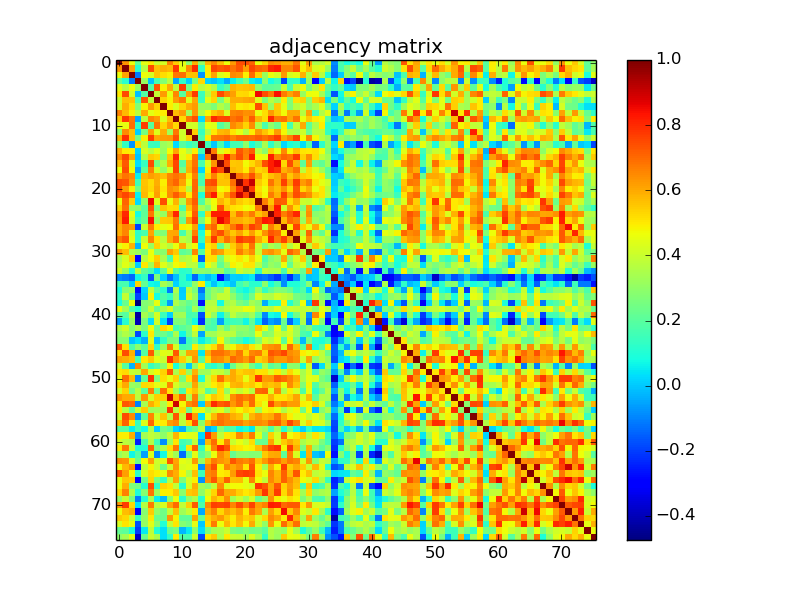

The file beside this chart, header and first rows:
1.000000000000000000e+00, 6.343109999999999582e-01, 4.591589999999999838e-01, 2.138349999999999973e-01, 4.482340000000000213e-01, 5.046669999999999767e-01, 4.033340000000000258e-01, 4.210079999999999933e-01, 6.654860000000000220e-01, 5.485959999999999726e-01, 4.522880000000000233e-01, 2.924109999999999765e-01, 5.900779999999999914e-01, 3.113580000000000236e-01, 5.883019999999999916e-01, 6.490740000000000398e-01, 5.731209999999999916e-01, 4.695840000000000014e-01, 6.210679999999999534e-01, 7.428050000000000486e-01, 7.421429999999999971e-01, 7.092690000000000383e-01, 4.642740000000000200e-01, 5.339059999999999917e-01
6.343109999999999582e-01, 1.000000000000000000e+00, 6.108949999999999658e-01, 1.185189999999999994e-01, 3.701849999999999863e-01, 7.469139999999999668e-01, 5.660269999999999468e-01, 5.937909999999999577e-01, 5.759379999999999500e-01, 7.781909999999999661e-01, 4.547930000000000028e-01, 6.517730000000000468e-01, 7.976389999999999869e-01, 1.310040000000000093e-01, 5.026699999999999502e-01, 7.570559999999999512e-01, 7.288540000000000019e-01, 7.450510000000000188e-01, 6.855949999999999545e-01, 7.325340000000000185e-01, 6.221119999999999983e-01, 7.546220000000000150e-01, 7.110389999999999766e-01, 6.893049999999999455e-01
4.591589999999999838e-01, 6.108949999999999658e-01, 1.000000000000000000e+00, -1.124359999999999943e-01, 4.647709999999999897e-01, 4.192670000000000008e-01, 5.571589999999999598e-01, 5.192639999999999478e-01, 4.898239999999999816e-01, 6.795879999999999699e-01, 6.937429999999999986e-01, 5.681260000000000199e-01, 5.638929999999999776e-01, -7.123300000000000465e-02, 4.921150000000000246e-01, 6.114420000000000410e-01, 4.305620000000000003e-01, 4.726779999999999871e-01, 6.515840000000000520e-01, 6.331160000000000121e-01, 4.897090000000000054e-01, 6.988220000000000542e-01, 5.443179999999999685e-01, 3.094330000000000136e-01
2.138349999999999973e-01, 1.185189999999999994e-01, -1.124359999999999943e-01, 1.000000000000000000e+00, 3.143630000000000035e-01, -9.757000000000000048e-03, 1.668709999999999916e-01, 2.801330000000000209e-01, 3.769170000000000020e-01, -4.244300000000000156e-02, 1.273880000000000012e-01, 1.365000000000000067e-02, 2.516539999999999888e-01, 5.277439999999999909e-01, 1.628399999999999986e-02, -3.034999999999999937e-03, 3.625599999999999656e-02, -4.309199999999999836e-02, 5.925199999999999911e-02, 1.538799999999999890e-01, 2.403049999999999908e-01, 6.112100000000000172e-02, 2.758599999999999941e-02, 2.943399999999999905e-01
4.482340000000000213e-01, 3.701849999999999863e-01, 4.647709999999999897e-01, 3.143630000000000035e-01, 1.000000000000000000e+00, 1.898910000000000042e-01, 7.320830000000000393e-01, 4.826349999999999807e-01, 5.971379999999999466e-01, 3.774350000000000205e-01, 7.754229999999999734e-01, 2.518009999999999970e-01, 4.878460000000000019e-01, 3.739600000000000146e-01, 4.192810000000000148e-01, 3.537330000000000196e-01, 1.383729999999999960e-01, 2.085309999999999941e-01, 5.830170000000000075e-01, 5.611920000000000242e-01, 5.657940000000000191e-01, 5.742000000000000437e-01, 2.964829999999999965e-01, 2.063339999999999896e-01
5.046669999999999767e-01, 7.469139999999999668e-01, 4.192670000000000008e-01, -9.757000000000000048e-03, 1.898910000000000042e-01, 1.000000000000000000e+00, 3.916789999999999994e-01, 6.208500000000000130e-01, 4.512900000000000245e-01, 6.582740000000000258e-01, 1.999890000000000001e-01, 6.173889999999999656e-01, 7.699240000000000528e-01, 1.514919999999999878e-01, 3.700189999999999868e-01, 5.482559999999999656e-01, 7.479710000000000525e-01, 6.685050000000000159e-01, 6.146059999999999857e-01, 5.246920000000000472e-01, 5.281230000000000091e-01, 4.922579999999999734e-01, 8.542990000000000306e-01, 7.460649999999999782e-01
4.033340000000000258e-01, 5.660269999999999468e-01, 5.571589999999999598e-01, 1.668709999999999916e-01, 7.320830000000000393e-01, 3.916789999999999994e-01, 1.000000000000000000e+00, 5.372829999999999551e-01, 4.840610000000000190e-01, 6.225709999999999855e-01, 6.794999999999999929e-01, 4.398179999999999867e-01, 6.045519999999999783e-01, 1.378820000000000046e-01, 4.445760000000000267e-01, 5.312590000000000368e-01, 2.548909999999999787e-01, 4.146070000000000033e-01, 5.922100000000000142e-01, 5.964230000000000365e-01, 6.048109999999999875e-01, 6.148979999999999446e-01, 4.365760000000000196e-01, 2.614369999999999750e-01
4.210079999999999933e-01, 5.937909999999999577e-01, 5.192639999999999478e-01, 2.801330000000000209e-01, 4.826349999999999807e-01, 6.208500000000000130e-01, 5.372829999999999551e-01, 1.000000000000000000e+00, 4.965339999999999754e-01, 4.354999999999999982e-01, 5.282630000000000381e-01, 5.951910000000000256e-01, 6.242720000000000491e-01, 3.182150000000000256e-01, 3.129040000000000155e-01, 2.660230000000000095e-01, 3.625619999999999954e-01, 3.057690000000000130e-01, 5.669170000000000043e-01, 4.912679999999999825e-01, 5.073590000000000044e-01, 4.830590000000000162e-01, 7.441060000000000452e-01, 5.598670000000000035e-01
6.654860000000000220e-01, 5.759379999999999500e-01, 4.898239999999999816e-01, 3.769170000000000020e-01, 5.971379999999999466e-01, 4.512900000000000245e-01, 4.840610000000000190e-01, 4.965339999999999754e-01, 1.000000000000000000e+00, 5.694040000000000212e-01, 6.233149999999999524e-01, 3.282539999999999902e-01, 6.311560000000000503e-01, 3.521170000000000133e-01, 4.754709999999999770e-01, 5.512200000000000433e-01, 5.936230000000000118e-01, 4.260240000000000138e-01, 6.566009999999999902e-01, 6.675790000000000335e-01, 6.417300000000000226e-01, 6.460129999999999484e-01, 4.584340000000000082e-01, 5.173809999999999798e-01
5.485959999999999726e-01, 7.781909999999999661e-01, 6.795879999999999699e-01, -4.244300000000000156e-02, 3.774350000000000205e-01, 6.582740000000000258e-01, 6.225709999999999855e-01, 4.354999999999999982e-01, 5.694040000000000212e-01, 1.000000000000000000e+00, 5.245830000000000215e-01, 6.811390000000000500e-01, 7.375040000000000484e-01, 2.869800000000000129e-02, 6.041140000000000398e-01, 8.023019999999999596e-01, 7.551999999999999824e-01, 7.590459999999999985e-01, 6.835170000000000412e-01, 7.071250000000000036e-01, 6.177240000000000508e-01, 7.216169999999999529e-01, 5.829189999999999650e-01, 5.229169999999999652e-01
4.522880000000000233e-01, 4.547930000000000028e-01, 6.937429999999999986e-01, 1.273880000000000012e-01, 7.754229999999999734e-01, 1.999890000000000001e-01, 6.794999999999999929e-01, 5.282630000000000381e-01, 6.233149999999999524e-01, 5.245830000000000215e-01, 1.000000000000000000e+00, 4.122520000000000073e-01, 4.140840000000000076e-01, 1.970050000000000134e-01, 4.545330000000000203e-01, 4.363920000000000021e-01, 1.952480000000000049e-01, 2.677189999999999848e-01, 6.516410000000000258e-01, 6.094460000000000433e-01, 5.345969999999999889e-01, 6.457850000000000534e-01, 3.499829999999999885e-01, 1.764489999999999947e-01
2.924109999999999765e-01, 6.517730000000000468e-01, 5.681260000000000199e-01, 1.365000000000000067e-02, 2.518009999999999970e-01, 6.173889999999999656e-01, 4.398179999999999867e-01, 5.951910000000000256e-01, 3.282539999999999902e-01, 6.811390000000000500e-01, 4.122520000000000073e-01, 1.000000000000000000e+00, 5.469439999999999857e-01, 1.366950000000000109e-01, 3.668319999999999914e-01, 5.047570000000000112e-01, 5.754320000000000546e-01, 5.911340000000000483e-01, 5.076479999999999881e-01, 4.574920000000000098e-01, 3.621409999999999907e-01, 4.948319999999999941e-01, 6.248089999999999478e-01, 5.586020000000000429e-01
5.900779999999999914e-01, 7.976389999999999869e-01, 5.638929999999999776e-01, 2.516539999999999888e-01, 4.878460000000000019e-01, 7.699240000000000528e-01, 6.045519999999999783e-01, 6.242720000000000491e-01, 6.311560000000000503e-01, 7.375040000000000484e-01, 4.140840000000000076e-01, 5.469439999999999857e-01, 1.000000000000000000e+00, 1.782809999999999950e-01, 4.951150000000000273e-01, 6.818959999999999466e-01, 6.871950000000000003e-01, 7.062380000000000324e-01, 6.635699999999999932e-01, 7.060119999999999729e-01, 7.086069999999999869e-01, 6.955670000000000464e-01, 7.183969999999999523e-01, 6.942899999999999627e-01
3.113580000000000236e-01, 1.310040000000000093e-01, -7.123300000000000465e-02, 5.277439999999999909e-01, 3.739600000000000146e-01, 1.514919999999999878e-01, 1.378820000000000046e-01, 3.182150000000000256e-01, 3.521170000000000133e-01, 2.869800000000000129e-02, 1.970050000000000134e-01, 1.366950000000000109e-01, 1.782809999999999950e-01, 1.000000000000000000e+00, 1.535809999999999953e-01, -1.000999999999999937e-03, 1.678060000000000107e-01, 2.675699999999999953e-02, 1.624089999999999978e-01, 1.701620000000000077e-01, 2.995260000000000145e-01, 9.804000000000000214e-02, 1.867080000000000128e-01, 3.459679999999999978e-01
5.883019999999999916e-01, 5.026699999999999502e-01, 4.921150000000000246e-01, 1.628399999999999986e-02, 4.192810000000000148e-01, 3.700189999999999868e-01, 4.445760000000000267e-01, 3.129040000000000155e-01, 4.754709999999999770e-01, 6.041140000000000398e-01, 4.545330000000000203e-01, 3.668319999999999914e-01, 4.951150000000000273e-01, 1.535809999999999953e-01, 1.000000000000000000e+00, 6.727290000000000214e-01, 4.314430000000000209e-01, 4.901050000000000129e-01, 5.392510000000000359e-01, 7.311929999999999819e-01, 6.713459999999999983e-01, 7.203770000000000451e-01, 3.732949999999999879e-01, 2.877160000000000273e-01
6.490740000000000398e-01, 7.570559999999999512e-01, 6.114420000000000410e-01, -3.034999999999999937e-03, 3.537330000000000196e-01, 5.482559999999999656e-01, 5.312590000000000368e-01, 2.660230000000000095e-01, 5.512200000000000433e-01, 8.023019999999999596e-01, 4.363920000000000021e-01, 5.047570000000000112e-01, 6.818959999999999466e-01, -1.000999999999999937e-03, 6.727290000000000214e-01, 1.000000000000000000e+00, 6.342410000000000547e-01, 8.244839999999999947e-01, 6.608810000000000517e-01, 7.523809999999999665e-01, 6.558619999999999450e-01, 8.266520000000000534e-01, 4.712970000000000215e-01, 4.567109999999999781e-01
5.731209999999999916e-01, 7.288540000000000019e-01, 4.305620000000000003e-01, 3.625599999999999656e-02, 1.383729999999999960e-01, 7.479710000000000525e-01, 2.548909999999999787e-01, 3.625619999999999954e-01, 5.936230000000000118e-01, 7.551999999999999824e-01, 1.952480000000000049e-01, 5.754320000000000546e-01, 6.871950000000000003e-01, 1.678060000000000107e-01, 4.314430000000000209e-01, 6.342410000000000547e-01, 1.000000000000000000e+00, 7.413910000000000222e-01, 5.562009999999999454e-01, 5.594740000000000268e-01, 4.744979999999999754e-01, 5.223269999999999857e-01, 5.830370000000000275e-01, 7.412750000000000172e-01
4.695840000000000014e-01, 7.450510000000000188e-01, 4.726779999999999871e-01, -4.309199999999999836e-02, 2.085309999999999941e-01, 6.685050000000000159e-01, 4.146070000000000033e-01, 3.057690000000000130e-01, 4.260240000000000138e-01, 7.590459999999999985e-01, 2.677189999999999848e-01, 5.911340000000000483e-01, 7.062380000000000324e-01, 2.675699999999999953e-02, 4.901050000000000129e-01, 8.244839999999999947e-01, 7.413910000000000222e-01, 1.000000000000000000e+00, 5.789100000000000357e-01, 5.576330000000000453e-01, 4.951349999999999918e-01, 6.258399999999999519e-01, 5.283309999999999951e-01, 5.543630000000000502e-01
6.210679999999999534e-01, 6.855949999999999545e-01, 6.515840000000000520e-01, 5.925199999999999911e-02, 5.830170000000000075e-01, 6.146059999999999857e-01, 5.922100000000000142e-01, 5.669170000000000043e-01, 6.566009999999999902e-01, 6.835170000000000412e-01, 6.516410000000000258e-01, 5.076479999999999881e-01, 6.635699999999999932e-01, 1.624089999999999978e-01, 5.392510000000000359e-01, 6.608810000000000517e-01, 5.562009999999999454e-01, 5.789100000000000357e-01, 1.000000000000000000e+00, 6.939089999999999980e-01, 6.416809999999999459e-01, 7.387650000000000050e-01, 6.044270000000000476e-01, 5.139979999999999549e-01
7.428050000000000486e-01, 7.325340000000000185e-01, 6.331160000000000121e-01, 1.538799999999999890e-01, 5.611920000000000242e-01, 5.246920000000000472e-01, 5.964230000000000365e-01, 4.912679999999999825e-01, 6.675790000000000335e-01, 7.071250000000000036e-01, 6.094460000000000433e-01, 4.574920000000000098e-01, 7.060119999999999729e-01, 1.701620000000000077e-01, 7.311929999999999819e-01, 7.523809999999999665e-01, 5.594740000000000268e-01, 5.576330000000000453e-01, 6.939089999999999980e-01, 1.000000000000000000e+00, 7.903639999999999555e-01, 9.021709999999999452e-01, 5.505520000000000413e-01, 5.048460000000000170e-01
7.421429999999999971e-01, 6.221119999999999983e-01, 4.897090000000000054e-01, 2.403049999999999908e-01, 5.657940000000000191e-01, 5.281230000000000091e-01, 6.048109999999999875e-01, 5.073590000000000044e-01, 6.417300000000000226e-01, 6.177240000000000508e-01, 5.345969999999999889e-01, 3.621409999999999907e-01, 7.086069999999999869e-01, 2.995260000000000145e-01, 6.713459999999999983e-01, 6.558619999999999450e-01, 4.744979999999999754e-01, 4.951349999999999918e-01, 6.416809999999999459e-01, 7.903639999999999555e-01, 1.000000000000000000e+00, 7.649979999999999558e-01, 5.164689999999999559e-01, 4.672330000000000094e-01
7.092690000000000383e-01, 7.546220000000000150e-01, 6.988220000000000542e-01, 6.112100000000000172e-02, 5.742000000000000437e-01, 4.922579999999999734e-01, 6.148979999999999446e-01, 4.830590000000000162e-01, 6.460129999999999484e-01, 7.216169999999999529e-01, 6.457850000000000534e-01, 4.948319999999999941e-01, 6.955670000000000464e-01, 9.804000000000000214e-02, 7.203770000000000451e-01, 8.266520000000000534e-01, 5.223269999999999857e-01, 6.258399999999999519e-01, 7.387650000000000050e-01, 9.021709999999999452e-01, 7.649979999999999558e-01, 1.000000000000000000e+00, 5.415189999999999726e-01, 4.788600000000000079e-01
4.642740000000000200e-01, 7.110389999999999766e-01, 5.443179999999999685e-01, 2.758599999999999941e-02, 2.964829999999999965e-01, 8.542990000000000306e-01, 4.365760000000000196e-01, 7.441060000000000452e-01, 4.584340000000000082e-01, 5.829189999999999650e-01, 3.499829999999999885e-01, 6.248089999999999478e-01, 7.183969999999999523e-01, 1.867080000000000128e-01, 3.732949999999999879e-01, 4.712970000000000215e-01, 5.830370000000000275e-01, 5.283309999999999951e-01, 6.044270000000000476e-01, 5.505520000000000413e-01, 5.164689999999999559e-01, 5.415189999999999726e-01, 1.000000000000000000e+00, 6.712259999999999893e-01
5.339059999999999917e-01, 6.893049999999999455e-01, 3.094330000000000136e-01, 2.943399999999999905e-01, 2.063339999999999896e-01, 7.460649999999999782e-01, 2.614369999999999750e-01, 5.598670000000000035e-01, 5.173809999999999798e-01, 5.229169999999999652e-01, 1.764489999999999947e-01, 5.586020000000000429e-01, 6.942899999999999627e-01, 3.459679999999999978e-01, 2.877160000000000273e-01, 4.567109999999999781e-01, 7.412750000000000172e-01, 5.543630000000000502e-01, 5.139979999999999549e-01, 5.048460000000000170e-01, 4.672330000000000094e-01, 4.788600000000000079e-01, 6.712259999999999893e-01, 1.000000000000000000e+00
6.478420000000000289e-01, 8.032620000000000315e-01, 4.571930000000000160e-01, 8.222799999999999554e-02, 2.147340000000000082e-01, 6.822939999999999561e-01, 3.692949999999999844e-01, 3.130299999999999749e-01, 6.237310000000000354e-01, 8.070079999999999476e-01, 2.992589999999999972e-01, 5.046859999999999680e-01, 7.241149999999999531e-01, 1.271589999999999943e-01, 5.426320000000000032e-01, 8.159739999999999771e-01, 8.168570000000000553e-01, 8.162840000000000096e-01, 5.661350000000000549e-01, 6.887299999999999534e-01, 6.086679999999999868e-01, 6.749899999999999789e-01, 5.588300000000000489e-01, 6.158919999999999950e-01
6.263739999999999863e-01, 8.243169999999999664e-01, 4.201320000000000054e-01, 1.448639999999999928e-01, 2.237550000000000094e-01, 8.388250000000000428e-01, 3.099500000000000033e-01, 5.467049999999999965e-01, 5.510030000000000205e-01, 6.736370000000000413e-01, 2.285870000000000124e-01, 6.216159999999999464e-01, 7.741719999999999713e-01, 2.551849999999999952e-01, 4.594019999999999770e-01, 6.585469999999999935e-01, 8.569210000000000438e-01, 7.814689999999999692e-01, 6.003699999999999593e-01, 5.925409999999999844e-01, 5.635919999999999819e-01, 5.912009999999999765e-01, 7.240790000000000282e-01, 8.310170000000000057e-01
5.955040000000000333e-01, 6.548000000000000487e-01, 6.300799999999999734e-01, -1.928519999999999956e-01, 3.976950000000000207e-01, 6.744919999999999805e-01, 4.949049999999999838e-01, 4.484549999999999925e-01, 4.750240000000000018e-01, 6.948330000000000339e-01, 4.887110000000000065e-01, 4.780690000000000217e-01, 6.085869999999999891e-01, 2.379399999999999918e-02, 6.539260000000000073e-01, 7.071180000000000243e-01, 5.221940000000000470e-01, 5.888189999999999813e-01, 6.785989999999999522e-01, 7.681919999999999860e-01, 6.408549999999999525e-01, 7.695389999999999731e-01, 7.155059999999999754e-01, 4.092270000000000074e-01
5.964209999999999789e-01, 6.549890000000000434e-01, 4.280439999999999801e-01, 1.288890000000000036e-01, 1.755430000000000046e-01, 6.097709999999999519e-01, 2.735020000000000229e-01, 2.732700000000000129e-01, 6.001300000000000523e-01, 6.071919999999999540e-01, 1.690210000000000046e-01, 3.508009999999999740e-01, 6.704430000000000112e-01, 9.221500000000000530e-02, 4.847369999999999735e-01, 6.856149999999999745e-01, 7.448730000000000073e-01, 6.272480000000000278e-01, 5.511049999999999560e-01, 6.137259999999999938e-01, 5.305590000000000028e-01, 6.179510000000000280e-01, 5.174830000000000263e-01, 6.400569999999999871e-01
6.788450000000000317e-01, 7.322149999999999492e-01, 4.497959999999999736e-01, 1.294309999999999905e-01, 3.961230000000000029e-01, 6.620200000000000529e-01, 5.148369999999999891e-01, 3.773839999999999972e-01, 6.013020000000000032e-01, 6.868779999999999886e-01, 3.799299999999999899e-01, 3.489889999999999937e-01, 7.595960000000000489e-01, 1.303940000000000099e-01, 5.668729999999999603e-01, 7.810669999999999558e-01, 5.903059999999999974e-01, 6.934590000000000476e-01, 6.186620000000000452e-01, 7.713179999999999481e-01, 7.346660000000000412e-01, 7.439820000000000322e-01, 6.006259999999999932e-01, 5.199529999999999985e-01
4.436599999999999988e-01, 4.884930000000000105e-01, 5.908879999999999688e-01, -2.646099999999999841e-02, 4.681390000000000273e-01, 3.135290000000000021e-01, 5.348779999999999646e-01, 4.149269999999999903e-01, 3.654049999999999798e-01, 4.612359999999999793e-01, 5.987299999999999844e-01, 4.123419999999999863e-01, 4.764590000000000214e-01, 3.309700000000000142e-02, 5.096389999999999532e-01, 5.405210000000000292e-01, 2.077299999999999980e-01, 3.740419999999999856e-01, 5.414809999999999901e-01, 6.222760000000000513e-01, 5.288190000000000390e-01, 6.865520000000000511e-01, 4.064229999999999787e-01, 2.698260000000000103e-01
6.304980000000000029e-01, 5.687839999999999563e-01, 3.566790000000000238e-01, 3.175020000000000064e-01, 2.671270000000000033e-01, 4.612160000000000148e-01, 2.848019999999999996e-01, 2.870179999999999954e-01, 6.137799999999999923e-01, 5.498210000000000042e-01, 2.100920000000000010e-01, 2.348909999999999887e-01, 6.573219999999999619e-01, 1.891150000000000053e-01, 5.019150000000000000e-01, 6.484039999999999804e-01, 6.171069999999999611e-01, 5.257770000000000499e-01, 5.253689999999999749e-01, 6.706349999999999811e-01, 5.959050000000000180e-01, 6.465300000000000491e-01, 3.942829999999999946e-01, 6.196129999999999693e-01
3.493939999999999824e-01, 4.259370000000000100e-01, 5.507999999999999563e-01, -2.958250000000000046e-01, 3.670189999999999841e-01, 4.651569999999999871e-01, 5.451519999999999699e-01, 3.484990000000000032e-01, 1.680599999999999872e-01, 4.958940000000000015e-01, 3.444769999999999777e-01, 3.691030000000000144e-01, 4.809539999999999926e-01, -1.468029999999999891e-01, 5.139759999999999884e-01, 5.193280000000000118e-01, 2.555669999999999886e-01, 4.252679999999999794e-01, 4.748490000000000211e-01, 5.069350000000000245e-01, 4.618900000000000228e-01, 5.400509999999999478e-01, 4.587089999999999779e-01, 1.873009999999999953e-01
3.620140000000000025e-01, 4.458360000000000101e-01, 3.730160000000000142e-01, 1.089999999999999997e-02, 5.045460000000000500e-01, 3.340910000000000268e-01, 5.835080000000000267e-01, 4.407659999999999911e-01, 3.562259999999999871e-01, 4.741650000000000031e-01, 4.934230000000000005e-01, 3.758940000000000059e-01, 3.775080000000000102e-01, 1.195599999999999996e-01, 4.692740000000000244e-01, 3.874310000000000254e-01, 2.138190000000000091e-01, 3.308189999999999742e-01, 4.879249999999999976e-01, 4.525250000000000106e-01, 5.059940000000000548e-01, 5.057800000000000074e-01, 3.729319999999999857e-01, 2.286700000000000121e-01
4.174950000000000050e-01, 3.125550000000000272e-01, 9.868699999999999695e-02, 3.762650000000000161e-01, 2.129230000000000012e-01, 1.610379999999999867e-01, 3.772899999999999865e-02, 2.152509999999999979e-01, 4.425830000000000042e-01, 1.981690000000000118e-01, 1.149919999999999970e-01, 1.327629999999999921e-01, 3.064970000000000194e-01, 2.974399999999999822e-01, 2.785659999999999803e-01, 3.291069999999999829e-01, 3.238590000000000080e-01, 2.016400000000000137e-01, 2.325810000000000100e-01, 4.083669999999999800e-01, 3.620470000000000077e-01, 3.754419999999999980e-01, 1.320860000000000090e-01, 3.831590000000000273e-01
-8.698999999999999788e-02, -1.057759999999999950e-01, -1.344299999999999939e-01, 7.293600000000000083e-02, 1.321249999999999925e-01, -1.635489999999999999e-01, 2.648229999999999751e-01, 2.053100000000000064e-02, -1.221099999999999963e-01, -7.870000000000000259e-03, 1.281529999999999891e-01, 4.424899999999999667e-02, -1.365520000000000067e-01, 2.331099999999999839e-02, -2.323499999999999871e-02, 3.175800000000000151e-02, -2.760270000000000223e-01, -7.967200000000000670e-02, 1.481999999999999984e-02, 7.744000000000000015e-03, 2.551799999999999902e-02, 5.448599999999999971e-02, -1.393610000000000126e-01, -1.207030000000000047e-01
1.669370000000000021e-01, 1.672849999999999893e-01, 6.278999999999999859e-03, 5.336910000000000265e-01, 2.191849999999999909e-01, 7.378400000000000236e-02, 6.729999999999999871e-02, 3.382240000000000246e-01, 2.801819999999999866e-01, 1.911900000000000058e-02, 1.188950000000000007e-01, 1.389509999999999912e-01, 3.073779999999999846e-01, 4.986209999999999809e-01, 8.774600000000000455e-02, -6.067999999999999609e-03, 8.147699999999999387e-02, 5.058300000000000296e-02, -6.640000000000000069e-03, 1.499489999999999990e-01, 2.159040000000000126e-01, 1.156680000000000069e-01, 1.137520000000000059e-01, 2.963270000000000071e-01
8.127500000000000002e-02, 2.787200000000000233e-01, 2.995559999999999889e-01, -2.767600000000000060e-01, 1.825399999999999939e-02, 3.798250000000000237e-01, 2.091399999999999926e-01, 1.247209999999999985e-01, -1.133659999999999946e-01, 3.495900000000000118e-01, 4.160999999999999768e-03, 3.641719999999999957e-01, 2.586809999999999943e-01, -1.182249999999999968e-01, 2.283040000000000069e-01, 3.054080000000000128e-01, 2.674529999999999963e-01, 3.996390000000000220e-01, 2.147809999999999997e-01, 1.110079999999999956e-01, 7.195899999999999519e-02, 1.461060000000000136e-01, 3.022310000000000274e-01, 1.338880000000000070e-01
1.416239999999999999e-01, 3.921180000000000221e-01, 1.944950000000000012e-01, -1.947959999999999969e-01, 3.300000000000000253e-05, 4.859939999999999816e-01, 8.409600000000000408e-02, 1.875350000000000072e-01, 1.338340000000000085e-01, 3.064810000000000034e-01, 1.011699999999999926e-02, 4.048019999999999952e-01, 3.094140000000000224e-01, -5.725600000000000134e-02, 2.331249999999999989e-01, 3.263289999999999802e-01, 3.910000000000000142e-01, 3.943220000000000058e-01, 3.024310000000000054e-01, 1.947939999999999949e-01, 1.376779999999999948e-01, 2.509100000000000219e-01, 4.274299999999999766e-01, 3.612879999999999980e-01
8.427099999999999869e-02, 2.309319999999999984e-01, 4.683919999999999750e-01, -4.738780000000000214e-01, 2.766199999999999770e-01, 3.080769999999999897e-01, 4.573539999999999828e-01, 1.324269999999999892e-01, -5.939599999999999741e-02, 3.544050000000000256e-01, 2.783030000000000226e-01, 2.209619999999999918e-01, 2.661490000000000244e-01, -2.613770000000000260e-01, 3.616820000000000035e-01, 3.649640000000000106e-01, 7.354600000000000026e-02, 3.264239999999999919e-01, 3.642560000000000242e-01, 2.661899999999999822e-01, 2.283199999999999952e-01, 3.415440000000000142e-01, 2.946579999999999755e-01, -4.021600000000000175e-02
4.541740000000000221e-01, 3.354099999999999859e-01, 1.881190000000000084e-01, 1.070720000000000005e-01, 2.675190000000000068e-01, 4.007839999999999736e-01, 2.234430000000000027e-01, 3.365509999999999891e-01, 4.141630000000000034e-01, 2.529660000000000242e-01, 2.401000000000000079e-01, 1.794219999999999982e-01, 3.380960000000000076e-01, 1.756500000000000006e-01, 3.815919999999999868e-01, 3.932869999999999977e-01, 3.257059999999999955e-01, 3.704500000000000015e-01, 3.968260000000000121e-01, 4.079650000000000221e-01, 4.627609999999999779e-01, 4.439910000000000245e-01, 3.301580000000000070e-01, 4.010560000000000236e-01
2.214089999999999947e-01, 1.986209999999999920e-01, 3.779140000000000277e-01, -4.298739999999999783e-01, 3.383800000000000141e-01, 2.536559999999999926e-01, 4.224240000000000217e-01, 1.504449999999999954e-01, 1.442900000000000085e-02, 3.289239999999999942e-01, 3.341489999999999738e-01, 1.602919999999999900e-01, 1.745669999999999999e-01, -1.745770000000000099e-01, 4.108140000000000125e-01, 3.081849999999999867e-01, 6.389899999999999747e-02, 2.326550000000000007e-01, 3.806010000000000226e-01, 3.021659999999999902e-01, 2.790400000000000102e-01, 3.377519999999999967e-01, 1.868710000000000093e-01, -8.842700000000000560e-02
-5.397300000000000014e-02, 1.079559999999999964e-01, 3.110870000000000024e-01, -4.000230000000000175e-01, 2.573659999999999837e-01, 2.838800000000000004e-02, 4.182069999999999954e-01, 3.375700000000000228e-02, -2.019249999999999934e-01, 2.632360000000000255e-01, 2.741609999999999880e-01, 1.839359999999999884e-01, 7.755299999999999694e-02, -2.238880000000000037e-01, 2.159210000000000018e-01, 1.661710000000000131e-01, -5.593800000000000161e-02, 1.354819999999999913e-01, 1.489600000000000091e-01, 1.628739999999999910e-01, 6.903800000000000214e-02, 2.124020000000000075e-01, 4.436099999999999766e-02, -1.505370000000000041e-01
3.621539999999999759e-01, 4.089439999999999742e-01, 2.749229999999999730e-01, 3.452319999999999833e-01, 2.605190000000000006e-01, 4.657629999999999826e-01, 2.227889999999999870e-01, 5.318979999999999819e-01, 4.805389999999999939e-01, 1.631460000000000132e-01, 2.014600000000000002e-01, 2.394020000000000037e-01, 4.676580000000000181e-01, 3.490599999999999814e-01, 1.846839999999999871e-01, 1.712609999999999966e-01, 3.433689999999999798e-01, 2.326169999999999904e-01, 3.383669999999999733e-01, 3.089299999999999824e-01, 3.025930000000000009e-01, 2.403299999999999881e-01, 5.408659999999999579e-01, 4.516490000000000227e-01
3.074250000000000038e-01, 3.599310000000000009e-01, 3.034499999999999975e-01, -1.831329999999999902e-01, 1.207290000000000030e-01, 5.027139999999999942e-01, 2.443160000000000054e-01, 2.376649999999999874e-01, 1.722019999999999940e-01, 3.492819999999999814e-01, 6.808400000000000563e-02, 2.316370000000000096e-01, 3.832999999999999741e-01, -5.143199999999999855e-02, 3.323630000000000195e-01, 3.302399999999999780e-01, 3.851870000000000016e-01, 3.778819999999999957e-01, 3.737199999999999966e-01, 2.645469999999999766e-01, 2.803419999999999801e-01, 2.625129999999999963e-01, 4.571189999999999976e-01, 2.710879999999999956e-01
2.784209999999999741e-01, 2.842939999999999912e-01, -3.305999999999999911e-03, 3.932200000000000278e-02, -3.359299999999999786e-02, 4.378639999999999755e-01, -3.439000000000000216e-03, 1.284810000000000119e-01, 2.560879999999999823e-01, 2.613779999999999992e-01, -1.134539999999999993e-01, 1.534030000000000116e-01, 2.273570000000000035e-01, 5.676300000000000096e-02, 1.411640000000000117e-01, 2.233799999999999952e-01, 4.815670000000000228e-01, 2.866360000000000019e-01, 2.129570000000000074e-01, 1.683060000000000112e-01, 8.294400000000000384e-02, 1.462390000000000079e-01, 2.780259999999999954e-01, 4.299379999999999868e-01
7.313720000000000221e-01, 5.150979999999999448e-01, 1.800849999999999951e-01, 2.929709999999999814e-01, 2.076490000000000002e-01, 5.302599999999999536e-01, 1.335929999999999895e-01, 3.201620000000000021e-01, 6.768870000000000164e-01, 4.201949999999999852e-01, 1.622619999999999896e-01, 1.858700000000000074e-01, 4.956849999999999867e-01, 3.428370000000000029e-01, 4.375310000000000032e-01, 5.196920000000000428e-01, 6.403410000000000490e-01, 4.026839999999999864e-01, 4.814740000000000131e-01, 5.563829999999999609e-01, 5.770570000000000421e-01, 5.095939999999999914e-01, 4.312570000000000014e-01, 6.231590000000000185e-01
5.155640000000000223e-01, 7.417289999999999717e-01, 5.887280000000000291e-01, -1.350280000000000091e-01, 1.927810000000000079e-01, 7.259569999999999634e-01, 3.630320000000000213e-01, 4.434960000000000013e-01, 4.305010000000000225e-01, 7.273939999999999850e-01, 3.691619999999999902e-01, 6.033519999999999994e-01, 6.036989999999999856e-01, 4.515600000000000169e-02, 5.966200000000000392e-01, 6.902810000000000334e-01, 6.927860000000000129e-01, 6.569359999999999644e-01, 6.105399999999999716e-01, 6.826929999999999943e-01, 5.330479999999999663e-01, 6.574609999999999621e-01, 6.762320000000000553e-01, 5.375010000000000066e-01
6.045509999999999495e-01, 5.920640000000000347e-01, 5.649509999999999810e-01, 1.682490000000000097e-01, 5.002109999999999612e-01, 5.556379999999999653e-01, 4.419620000000000215e-01, 4.035360000000000058e-01, 7.891280000000000516e-01, 6.319460000000000077e-01, 5.403810000000000002e-01, 4.121600000000000263e-01, 6.313809999999999700e-01, 1.906349999999999989e-01, 5.245600000000000263e-01, 6.577960000000000473e-01, 6.441320000000000379e-01, 5.924800000000000066e-01, 7.035599999999999632e-01, 6.704700000000000104e-01, 6.221950000000000536e-01, 6.949980000000000047e-01, 5.438800000000000301e-01, 5.760610000000000452e-01
4.069980000000000264e-01, 1.983729999999999938e-01, -2.877000000000000043e-02, 6.507910000000000084e-01, 3.303240000000000065e-01, 1.384090000000000042e-01, 1.945570000000000077e-01, 2.941380000000000106e-01, 4.981510000000000105e-01, 8.523999999999999633e-02, 2.493150000000000088e-01, 1.244000000000000097e-03, 2.920090000000000185e-01, 4.582229999999999914e-01, 1.514330000000000120e-01, 1.115519999999999984e-01, 1.801560000000000106e-01, -1.015399999999999983e-02, 2.329330000000000012e-01, 3.639780000000000237e-01, 4.045650000000000079e-01, 2.504669999999999952e-01, 1.553200000000000136e-01, 3.499979999999999758e-01
5.053250000000000242e-01, 5.269089999999999607e-01, 3.992919999999999803e-01, 3.820939999999999892e-01, 6.029660000000000020e-01, 4.295910000000000006e-01, 4.725739999999999941e-01, 5.362029999999999852e-01, 7.320389999999999953e-01, 3.470539999999999736e-01, 5.384929999999999994e-01, 3.117280000000000051e-01, 5.880469999999999864e-01, 3.291810000000000014e-01, 3.305199999999999805e-01, 4.078220000000000178e-01, 3.932169999999999832e-01, 3.281760000000000232e-01, 5.992300000000000404e-01, 5.375889999999999835e-01, 5.583320000000000505e-01, 5.656710000000000349e-01, 5.089510000000000423e-01, 5.134870000000000267e-01
4.537169999999999814e-01, 6.981129999999999836e-01, 5.750769999999999493e-01, -9.107400000000000218e-02, 2.142400000000000138e-01, 7.849509999999999543e-01, 2.695790000000000131e-01, 5.193320000000000158e-01, 4.548559999999999826e-01, 5.381719999999999837e-01, 2.520120000000000138e-01, 5.095490000000000297e-01, 6.517690000000000428e-01, 9.531900000000000095e-02, 3.987240000000000228e-01, 5.286929999999999685e-01, 6.891699999999999493e-01, 5.794960000000000111e-01, 6.010780000000000012e-01, 5.573420000000000041e-01, 4.517869999999999941e-01, 5.489800000000000235e-01, 7.834689999999999710e-01, 6.250320000000000320e-01
5.214969999999999883e-01, 6.023669999999999858e-01, 3.169850000000000168e-01, 2.931380000000000097e-01, 5.256830000000000114e-01, 5.187509999999999621e-01, 4.525540000000000118e-01, 4.422960000000000225e-01, 6.555339999999999501e-01, 4.237969999999999793e-01, 3.465320000000000067e-01, 3.290899999999999936e-01, 6.033629999999999827e-01, 3.653819999999999846e-01, 4.147719999999999740e-01, 4.945599999999999996e-01, 5.433109999999999884e-01, 4.636049999999999893e-01, 5.780319999999999903e-01, 5.901980000000000004e-01, 5.346809999999999619e-01, 5.566170000000000284e-01, 5.019879999999999898e-01, 5.832370000000000054e-01
4.234399999999999831e-01, 5.372320000000000428e-01, 2.476700000000000013e-01, 3.718670000000000031e-01, 2.002420000000000033e-01, 6.702000000000000179e-01, 2.400899999999999979e-01, 6.927320000000000144e-01, 5.077340000000000186e-01, 3.358180000000000054e-01, 1.745730000000000059e-01, 5.059820000000000428e-01, 5.619300000000000406e-01, 4.111600000000000255e-01, 1.914790000000000103e-01, 2.622010000000000174e-01, 5.176690000000000458e-01, 3.078370000000000273e-01, 4.473989999999999911e-01, 3.946689999999999920e-01, 4.432320000000000149e-01, 3.635749999999999815e-01, 7.016109999999999847e-01, 7.128449999999999509e-01
6.325659999999999616e-01, 5.982629999999999892e-01, 6.025939999999999630e-01, 3.720160000000000133e-01, 6.365189999999999459e-01, 4.128950000000000120e-01, 5.421519999999999673e-01, 5.399909999999999988e-01, 9.059939999999999660e-01, 5.718090000000000117e-01, 7.163559999999999928e-01, 3.555329999999999879e-01, 6.625560000000000338e-01, 3.060419999999999807e-01, 4.714880000000000182e-01, 5.526759999999999451e-01, 5.200730000000000075e-01, 4.159419999999999784e-01, 6.433569999999999567e-01, 6.986670000000000380e-01, 6.718190000000000550e-01, 6.994890000000000274e-01, 5.009919999999999929e-01, 5.033250000000000224e-01
4.823729999999999962e-01, 7.332790000000000141e-01, 7.044930000000000359e-01, -1.043950000000000017e-01, 3.394630000000000147e-01, 5.959189999999999765e-01, 5.237559999999999993e-01, 3.501759999999999873e-01, 5.034340000000000481e-01, 8.989209999999999701e-01, 4.764610000000000234e-01, 6.540120000000000378e-01, 6.909110000000000529e-01, 6.649000000000000396e-03, 6.120419999999999749e-01, 7.953780000000000294e-01, 7.183169999999999833e-01, 7.462959999999999594e-01, 6.295110000000000428e-01, 6.924970000000000292e-01, 5.630230000000000512e-01, 6.988950000000000440e-01, 5.183950000000000502e-01, 4.563809999999999811e-01
5.042820000000000080e-01, 3.712099999999999844e-01, 2.095069999999999988e-01, 4.014639999999999875e-01, 5.455410000000000537e-01, 3.261299999999999755e-01, 3.330629999999999979e-01, 3.295029999999999903e-01, 7.892869999999999608e-01, 3.683409999999999740e-01, 5.262599999999999500e-01, 2.307389999999999997e-01, 4.476530000000000231e-01, 4.575409999999999755e-01, 3.405389999999999806e-01, 4.110550000000000037e-01, 4.511970000000000147e-01, 3.393349999999999977e-01, 5.242590000000000305e-01, 4.806520000000000237e-01, 5.301970000000000294e-01, 5.005739999999999634e-01, 3.322359999999999758e-01, 4.775300000000000100e-01
3.967519999999999936e-01, 7.468169999999999531e-01, 6.530519999999999659e-01, -7.907300000000000439e-02, 2.064840000000000009e-01, 6.564919999999999645e-01, 4.133930000000000105e-01, 5.622239999999999460e-01, 3.612659999999999760e-01, 7.329160000000000119e-01, 3.892140000000000044e-01, 8.182479999999999754e-01, 6.257009999999999517e-01, 4.229399999999999826e-02, 4.527869999999999950e-01, 5.770880000000000454e-01, 6.808419999999999472e-01, 6.568810000000000482e-01, 5.953650000000000331e-01, 5.657980000000000231e-01, 3.985569999999999946e-01, 5.817560000000000509e-01, 6.312839999999999563e-01, 5.847329999999999472e-01
5.573829999999999618e-01, 7.125650000000000039e-01, 5.080200000000000271e-01, 1.448969999999999980e-01, 4.367630000000000123e-01, 7.113559999999999883e-01, 4.985140000000000127e-01, 4.978899999999999992e-01, 6.244859999999999856e-01, 6.527830000000000021e-01, 3.802519999999999789e-01, 5.222470000000000168e-01, 7.416460000000000274e-01, 2.884249999999999869e-01, 5.702139999999999986e-01, 6.653820000000000290e-01, 6.931460000000000399e-01, 6.555220000000000491e-01, 6.607809999999999517e-01, 6.611000000000000210e-01, 6.120280000000000165e-01, 6.486520000000000064e-01, 6.492139999999999578e-01, 6.344570000000000487e-01
2.049370000000000080e-01, 1.968409999999999882e-01, 5.682600000000000151e-02, 1.582909999999999873e-01, 8.190200000000000258e-02, 3.524249999999999883e-01, 1.038599999999999940e-02, 2.488009999999999944e-01, 2.167209999999999970e-01, 1.933199999999999849e-02, -3.322200000000000153e-02, 1.714009999999999978e-01, 2.293979999999999908e-01, 3.667290000000000272e-01, -4.181300000000000294e-02, 2.114600000000000160e-02, 2.772899999999999809e-01, 1.758760000000000046e-01, 1.870370000000000088e-01, 6.994899999999999729e-02, 1.094370000000000065e-01, 4.449800000000000283e-02, 3.633250000000000091e-01, 3.180709999999999926e-01
4.964230000000000032e-01, 4.917920000000000069e-01, 5.968020000000000547e-01, -8.585399999999999976e-02, 3.354460000000000219e-01, 3.879340000000000011e-01, 3.598399999999999932e-01, 2.941250000000000253e-01, 3.879529999999999923e-01, 5.835690000000000044e-01, 4.683260000000000201e-01, 4.446060000000000012e-01, 4.394930000000000225e-01, 2.305700000000000111e-02, 7.895699999999999941e-01, 6.236580000000000457e-01, 3.810209999999999986e-01, 5.032919999999999616e-01, 5.160540000000000127e-01, 6.513759999999999550e-01, 5.642049999999999566e-01, 6.726250000000000284e-01, 4.462300000000000155e-01, 2.410930000000000017e-01
4.172560000000000158e-01, 3.755149999999999877e-01, 3.497120000000000228e-01, -2.417590000000000017e-01, 1.684630000000000016e-01, 3.642489999999999895e-01, 1.588769999999999905e-01, -8.285099999999999409e-02, 3.174139999999999739e-01, 5.064220000000000388e-01, 1.591589999999999949e-01, 1.973840000000000039e-01, 3.789799999999999836e-01, -4.913399999999999712e-02, 5.783810000000000340e-01, 6.997750000000000359e-01, 4.949470000000000258e-01, 6.625149999999999650e-01, 3.979800000000000004e-01, 4.556850000000000067e-01, 4.050579999999999736e-01, 5.208080000000000487e-01, 2.332609999999999961e-01, 2.242210000000000036e-01
... 15 more rows
